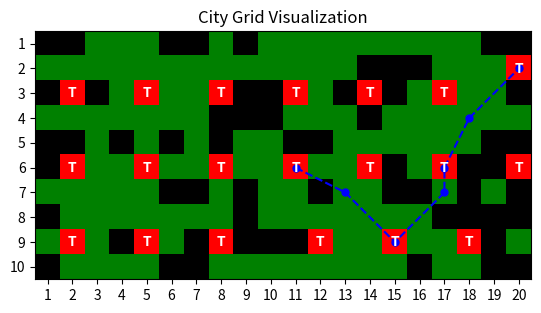

Write the Python code that produced this figure.
'''
Task 1: Grid Representation
Create a class CityGrid that can represent the city as an N x M grid. 
During the initialization of the class, obstructed blocks are 
randomly placed with coverage >30% (we can change this parameter).
'''
import numpy as np
import random
from collections import deque # for task4 (explained why in task)
import matplotlib.pyplot as plt # for task5
import matplotlib.colors as mcolors # for task5

class CityGrid:
    def __init__(self, n, m, coverage=30): # Parameters - N and M (rows x columns), coverage - obstructed percentage of city.
        self.n = n
        self.m = m
        # self.coverage = random.randint(coverage + 1, 100) # coverage > 30% (given number). coverage is random
        self.coverage = coverage
        self.grid = np.zeros((n, m), dtype=int)  # Create an N x M grid initialized to 0
        self.place_obstructions()

    def place_obstructions(self): # Randomly place obstructions in the grid based on the coverage percentage.
        total_blocks = self.n * self.m
        obstructed_blocks = total_blocks * self.coverage // 100

        while obstructed_blocks > 0:
            i = random.randint(0, self.n - 1)
            j = random.randint(0, self.m - 1)
            if self.grid[i][j] == 0:  # If the block is not already obstructed
                self.grid[i][j] = 1  # Mark the block as obstructed
                obstructed_blocks -= 1

    def place_tower(self, x, y, R): # Parameters - x and y (rows x columns), R - range of tower.
        self.R = R
        '''
        Task 2: Tower Coverage
        Each tower has a fixed range R (in blocks) within which it provides coverage. 
        This coverage is a square, with the tower in the center.
        Implement a method in the CityGrid class to place a tower and visualize its coverage.
        (Assuming coverage of the tower doesn't depend on obstructed blocks)
        '''
        # Bounds of the coverage area
        top = max(0, x - R)
        bottom = min(self.n - 1, x + R)
        left = max(0, y - R)
        right = min(self.m - 1, y + R)

        self.grid[x][y] = 8 # Initiate tower (with different symbol)

        # Coverage area on the grid
        for i in range(top, bottom + 1):
            for j in range(left, right + 1):
                if self.grid[i][j] not in [1, 8]:  # Only mark unobstructed blocks
                    self.grid[i][j] = 2  # Mark as covered

    def optimize_tower_placement(self, R): # Parameters - R - range of tower
        self.R = R
        '''
        Task 3: Optimization Problem
        Design an algorithm to place the minimum number of towers such 
        that all of non-obstructed blocks are within the coverage of 
        at least one tower. The algorithm cannot place towers on obstructed blocks.
        Implement a method in the CityGrid class to display the placement of towers.
        '''
        # Initialize towers list to keep track of tower positions
        self.towers = []

        # Create a copy of the grid to mark covered areas
        coverage_grid = np.copy(self.grid)

        # Function to mark coverage
        def mark_coverage(x, y, R):
            top = max(0, x - R)
            bottom = min(self.n - 1, x + R)
            left = max(0, y - R)
            right = min(self.m - 1, y + R)
            for i in range(top, bottom + 1):
                for j in range(left, right + 1):
                    if coverage_grid[i][j] not in [1, 8]:  # Only mark unobstructed blocks
                        coverage_grid[i][j] = 2  # Mark as tower coverege

        # Find the next best block for tower placement
        def find_next_block():
            candidates = np.argwhere(coverage_grid == 0) # maybe tower can be placed on other tower's coverage (but skiped)
            if len(candidates) > 0:
                # Heuristic: Choose the block closest to the center of the grid
                '''
                Can lead to lower number of towers to cover all unobstructed 
                blocks (as it starts from the closes to the center unobstructed block)
                => will probably cover more unobstructed blocks. "Just Assumption"
                '''
                center = np.array([self.n // 2, self.m // 2])
                closest_block = candidates[((candidates - center)**2).sum(axis=1).argmin()]
                return tuple(closest_block)
            return None

        # Place towers
        while True:
            block = find_next_block()
            if block is None:  # No more blocks to cover
                break
            self.place_tower(*block, R)
            mark_coverage(*block, R)
            self.towers.append(block)

    def find_most_reliable_path(self, start_tower, end_tower): # Parameters - start_tower and end_tower (row, column indices), R...
        '''
        Task 4: Path Reliability
        Imagine that data is transmitted between towers. For simplicity, 
        assume that each tower can directly communicate with any other tower within its range.
        Design an algorithm to find the most reliable path between two towers. 
        The reliability of a path decreases with the number of hops (tower-to-tower links). 
        So, a path with fewer hops is more reliable.
        (Used BFS algorithm with deque, which is O(1), whereas list in python is of higher complexity)
        '''
        graph = {}
        for tower in self.towers:
            x, y = tower
            for dx in range(-self.R, self.R + 1):
                for dy in range(-self.R, self.R + 1):
                    if 0 <= x + dx < self.n and 0 <= y + dy < self.m:
                        if self.grid[x + dx][y + dy] != 1:  # If the cell is not obstructed
                            graph.setdefault((x + dx, y + dy), set()).add(tower)
                            graph.setdefault(tower, set()).add((x + dx, y + dy))

        # BFS to find the shortest path
        queue = deque([[start_tower]])
        visited = set()
        while queue:
            path = queue.popleft()
            vertex = path[-1]
            if vertex == end_tower:
                self.most_reliable_path = path
                return path
            elif vertex not in visited:
                visited.add(vertex)
                for neighbor in graph[vertex]:
                    if neighbor not in visited:
                        new_path = list(path)
                        new_path.append(neighbor)
                        queue.append(new_path)
        return None


    def visualize_grid(self):
        '''
        Task 5: Visualization
        Implement functions to visualize the CityGrid, 
        including obstructed blocks, towers, coverage areas, and data paths.
        Use any Python plotting library of your choice, such as matplotlib or seaborn.
        '''
        # Colors for different elements in the grid
        cmap = mcolors.ListedColormap(['white', 'black', 'green', 'red', 'blue'])
        bounds = [0, 1, 2, 8, 9, 10]
        norm = mcolors.BoundaryNorm(bounds, cmap.N)

        # Figure and axis for plottin the grid
        fig, ax = plt.subplots()
        ax.imshow(self.grid, cmap=cmap, norm=norm)

        # Towers on the grid
        for tower in self.towers:
            ax.text(tower[1], tower[0], 'T', va='center', ha='center', color='white', weight='bold')

        # The most reliable path if it exists
        if hasattr(self, 'most_reliable_path') and self.most_reliable_path:
            path_x, path_y = zip(*self.most_reliable_path)
            ax.plot(path_y, path_x, marker='o', markersize=5, linestyle='--', color='blue')

        # Grid labels and title
        ax.set_xticks(range(self.m))
        ax.set_yticks(range(self.n))
        ax.set_xticklabels(range(1, self.m + 1))
        ax.set_yticklabels(range(1, self.n + 1))
        ax.set_title('City Grid Visualization')

        plt.show()

    def display_towers(self):
        print(f"Number of towers = {len(self.towers)}")
        for x, y in self.towers:
            print(f"Tower placed at: ({x}, {y})")
        self.display_grid()

    def display_grid(self):
        for row in self.grid:
            print(' '.join(str(x) for x in row))



''' TESTING '''

city = CityGrid(10, 20, 30)
city.display_grid()

# city.place_tower(5, 5, 2)
# print("\nGrid after placing a tower at position (5,5) with range 2:")
# city.display_grid()

city.optimize_tower_placement(2)
print("\nOptimal tower placement:")
city.display_towers()
# city.display_grid()

start = city.towers[0]
end = city.towers[len(city.towers) - 1]
print(f'{start} -> {end}')
path = city.find_most_reliable_path(start, end)
if path:
    print("Most reliable path:", path)
else:
    print("No path found between the towers.")

city.visualize_grid()